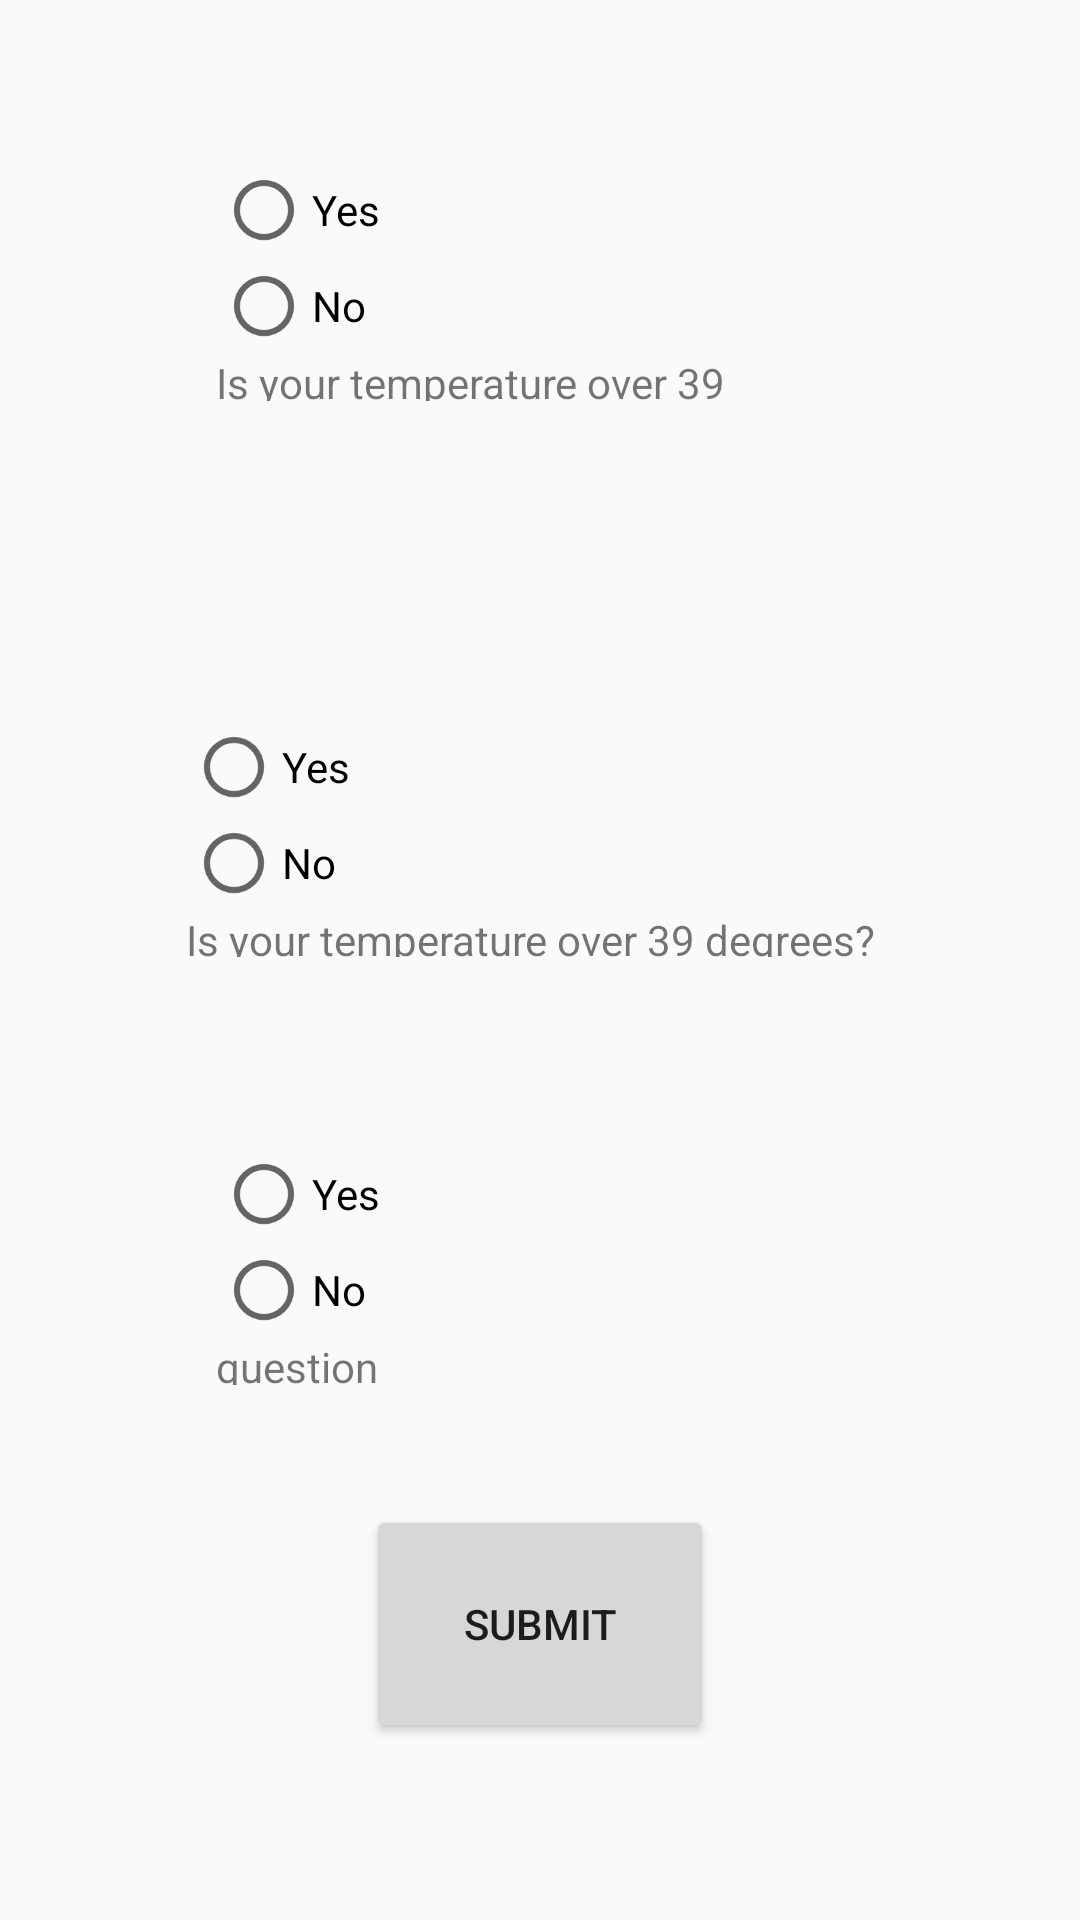

Write the Android layout XML for this screen, with the resource values it uses.
<!-- AndroidManifest.xml: application theme AppTheme -->
<!-- res/layout/activity_quiz.xml -->
<?xml version="1.0" encoding="utf-8"?>
<androidx.constraintlayout.widget.ConstraintLayout xmlns:android="http://schemas.android.com/apk/res/android"
    xmlns:app="http://schemas.android.com/apk/res-auto"
    xmlns:tools="http://schemas.android.com/tools"
    android:layout_width="match_parent"
    android:layout_height="match_parent"
    tools:context=".QuizActivity">

    <Button
        android:id="@+id/submit"
        android:layout_width="116dp"
        android:layout_height="0dp"
        android:layout_marginBottom="59dp"
        android:onClick="submitQuiz"
        android:text="Submit"
        app:layout_constraintBottom_toBottomOf="parent"
        app:layout_constraintEnd_toEndOf="parent"
        app:layout_constraintStart_toStartOf="parent"
        app:layout_constraintTop_toBottomOf="@+id/radioGroup3" />

    <RadioGroup
        android:id="@+id/radioGroup1"
        android:layout_width="0dp"
        android:layout_height="0dp"
        android:layout_marginStart="72dp"
        android:layout_marginLeft="72dp"
        android:layout_marginTop="54dp"
        android:layout_marginEnd="72dp"
        android:layout_marginRight="72dp"
        android:layout_marginBottom="106dp"
        app:layout_constraintBottom_toTopOf="@+id/radioGroup2"
        app:layout_constraintEnd_toEndOf="parent"
        app:layout_constraintStart_toStartOf="parent"
        app:layout_constraintTop_toTopOf="parent">

        <RadioButton
            android:id="@+id/q1y"
            android:layout_width="match_parent"
            android:layout_height="wrap_content"
            android:text="Yes" />

        <RadioButton
            android:id="@+id/q1n"
            android:layout_width="match_parent"
            android:layout_height="wrap_content"
            android:text="No" />

        <TextView
            android:id="@+id/textView7"
            android:layout_width="match_parent"
            android:layout_height="wrap_content"
            android:text="@string/questions" />
    </RadioGroup>

    <RadioGroup
        android:id="@+id/radioGroup2"
        android:layout_width="0dp"
        android:layout_height="0dp"
        android:layout_marginStart="62dp"
        android:layout_marginLeft="62dp"
        android:layout_marginEnd="62dp"
        android:layout_marginRight="62dp"
        android:layout_marginBottom="63dp"
        app:layout_constraintBottom_toTopOf="@+id/radioGroup3"
        app:layout_constraintEnd_toEndOf="parent"
        app:layout_constraintStart_toStartOf="parent"
        app:layout_constraintTop_toBottomOf="@+id/radioGroup1">

        <RadioButton
            android:id="@+id/q2y"
            android:layout_width="match_parent"
            android:layout_height="wrap_content"
            android:text="Yes" />

        <RadioButton
            android:id="@+id/q2n"
            android:layout_width="match_parent"
            android:layout_height="wrap_content"
            android:text="No" />

        <TextView
            android:id="@+id/textView8"
            android:layout_width="match_parent"
            android:layout_height="wrap_content"
            android:text="@string/questions" />
    </RadioGroup>

    <RadioGroup
        android:id="@+id/radioGroup3"
        android:layout_width="0dp"
        android:layout_height="0dp"
        android:layout_marginStart="72dp"
        android:layout_marginLeft="72dp"
        android:layout_marginEnd="72dp"
        android:layout_marginRight="72dp"
        android:layout_marginBottom="40dp"
        app:layout_constraintBottom_toTopOf="@+id/submit"
        app:layout_constraintEnd_toEndOf="parent"
        app:layout_constraintStart_toStartOf="parent"
        app:layout_constraintTop_toBottomOf="@+id/radioGroup2">

        <RadioButton
            android:id="@+id/q3y"
            android:layout_width="match_parent"
            android:layout_height="wrap_content"
            android:text="Yes" />

        <RadioButton
            android:id="@+id/q3n"
            android:layout_width="match_parent"
            android:layout_height="wrap_content"
            android:text="No" />

        <TextView
            android:id="@+id/textView2"
            android:layout_width="match_parent"
            android:layout_height="wrap_content"
            android:text="question" />
    </RadioGroup>


</androidx.constraintlayout.widget.ConstraintLayout>
<!-- resources referenced by this layout -->
<resources>
  <string name="questions">Is your temperature over 39 degrees?</string>
  <style name="AppTheme" parent="Theme.AppCompat.Light.DarkActionBar">
          
          <item name="colorPrimary">@color/colorPrimary</item>
          <item name="colorPrimaryDark">@color/colorPrimaryDark</item>
          <item name="colorAccent">@color/colorAccent</item>
      </style>
  <!-- not gathered from this repository: default colours our renderer supplied (Android Studio template values) -->
  <color name="colorPrimary">#FF6200EE</color>
  <color name="colorPrimaryDark">#FF3700B3</color>
  <color name="colorAccent">#FF03DAC5</color>
</resources>
